Run: headless pygame with SDL's dummy video driver; simulated clock (each Clock.tick advances the game by its frame time, no real sleeping); random seed 0; keys injected as events and as key.get_pressed() state; mouse plan: one left click at the window centre at the start of phase 2, then a move to the lower-right quarter at the start of phase 3.
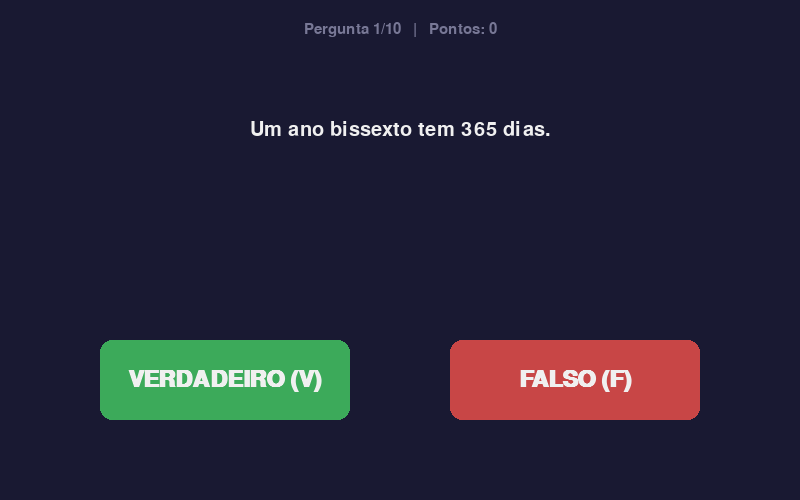
Frame 1 of 4 · flips 1–60 · no input
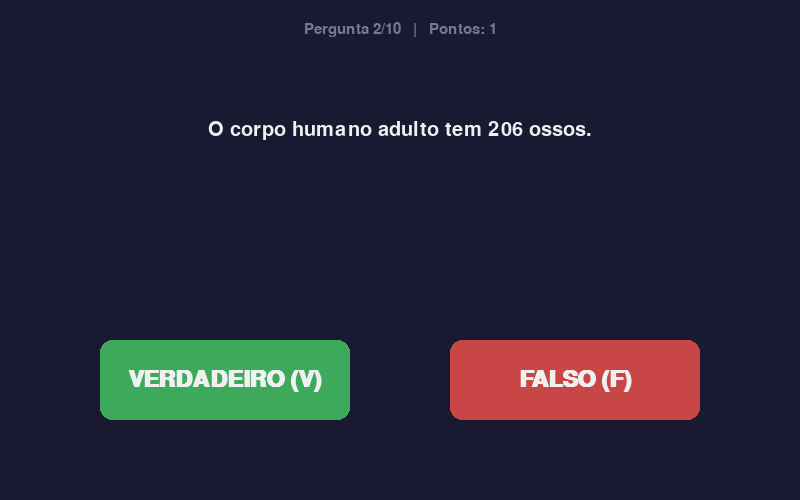
Frame 2 of 4 · flips 61–180 · clicked the window centre · tapped SPACE, RETURN · held RIGHT (→), D
Frame 3 of 4 · flips 181–300 · moved the mouse to the lower-right quarter · held DOWN (↓), S · screen unchanged from frame 2, image omitted
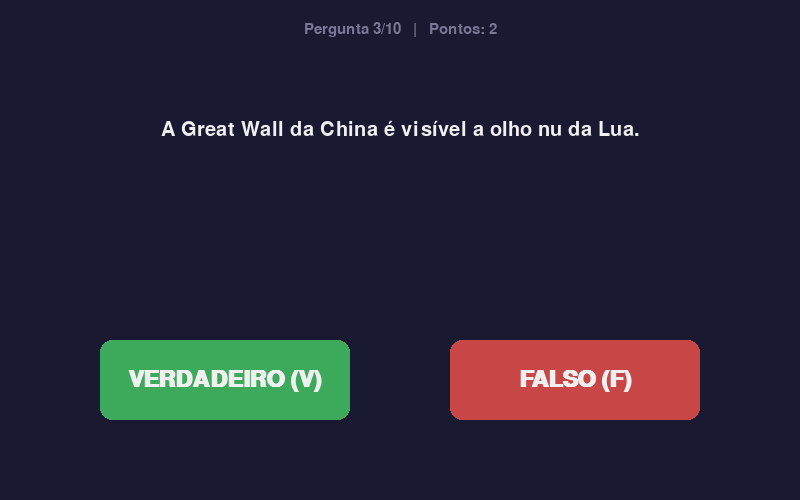
Frame 4 of 4 · flips 301–420 · held LEFT (←), A, UP (↑), W

The pygame program that drew these frames:

import random
import pygame

PERGUNTAS = [
    ("O Sol é uma estrela.", True),
    ("A Great Wall da China é visível a olho nu da Lua.", False),
    ("Python é uma linguagem de programação.", True),
    ("O Brasil tem 30 estados.", False),
    ("A água ferve a 100 °C ao nível do mar.", True),
    ("Os morcegos são aves.", False),
    ("O Sol nasce no leste.", True),
    ("Um ano bissexto tem 365 dias.", False),
    ("O corpo humano adulto tem 206 ossos.", True),
    ("A capital do Brasil é o Rio de Janeiro.", False),
]

LARGURA, ALTURA = 800, 500
TEMPO_FEEDBACK = 1200  # milissegundos

# Cores
FUNDO = (25, 25, 50)
BRANCO = (240, 240, 240)
VERDE = (60, 170, 90)
VERMELHO = (200, 70, 70)
CINZA = (120, 120, 150)


def quebrar_texto(texto, fonte, largura_max):
    """Divide o texto em linhas que cabem na largura máxima."""
    linhas, atual = [], ""
    for palavra in texto.split():
        teste = f"{atual} {palavra}".strip()
        if fonte.size(teste)[0] <= largura_max:
            atual = teste
        else:
            linhas.append(atual)
            atual = palavra
    if atual:
        linhas.append(atual)
    return linhas


def desenhar_centro(tela, texto, fonte, cor, y):
    img = fonte.render(texto, True, cor)
    tela.blit(img, img.get_rect(center=(LARGURA // 2, y)))


def desenhar_botao(tela, rect, texto, cor, fonte):
    pygame.draw.rect(tela, cor, rect, border_radius=12)
    img = fonte.render(texto, True, BRANCO)
    tela.blit(img, img.get_rect(center=rect.center))


def main():
    pygame.init()
    tela = pygame.display.set_mode((LARGURA, ALTURA))
    pygame.display.set_caption("Quiz: Verdadeiro ou Falso")
    relogio = pygame.time.Clock()

    fonte_pergunta = pygame.font.SysFont("arial", 30)
    fonte_botao = pygame.font.SysFont("arial", 34, bold=True)
    fonte_info = pygame.font.SysFont("arial", 22)
    fonte_titulo = pygame.font.SysFont("arial", 48, bold=True)

    btn_v = pygame.Rect(100, 340, 250, 80)
    btn_f = pygame.Rect(450, 340, 250, 80)

    def novo_jogo():
        perguntas = PERGUNTAS[:]
        random.shuffle(perguntas)
        return perguntas

    perguntas = novo_jogo()
    indice = 0
    pontos = 0
    estado = "pergunta"  # "pergunta", "feedback" ou "fim"
    acertou = False
    inicio_feedback = 0

    def responder(resposta):
        nonlocal estado, acertou, pontos, inicio_feedback
        acertou = resposta == perguntas[indice][1]
        if acertou:
            pontos += 1
        estado = "feedback"
        inicio_feedback = pygame.time.get_ticks()

    rodando = True
    while rodando:
        for evento in pygame.event.get():
            if evento.type == pygame.QUIT:
                rodando = False

            elif estado == "pergunta":
                if evento.type == pygame.KEYDOWN:
                    if evento.key in (pygame.K_v, pygame.K_LEFT):
                        responder(True)
                    elif evento.key in (pygame.K_f, pygame.K_RIGHT):
                        responder(False)
                elif evento.type == pygame.MOUSEBUTTONDOWN and evento.button == 1:
                    if btn_v.collidepoint(evento.pos):
                        responder(True)
                    elif btn_f.collidepoint(evento.pos):
                        responder(False)

            elif estado == "fim":
                if evento.type == pygame.KEYDOWN and evento.key == pygame.K_r:
                    perguntas = novo_jogo()
                    indice, pontos, estado = 0, 0, "pergunta"

        # Avança sozinho depois do feedback
        if estado == "feedback":
            if pygame.time.get_ticks() - inicio_feedback >= TEMPO_FEEDBACK:
                indice += 1
                estado = "fim" if indice >= len(perguntas) else "pergunta"

        # ---------- Desenho ----------
        tela.fill(FUNDO)

        if estado in ("pergunta", "feedback"):
            desenhar_centro(
                tela, f"Pergunta {indice + 1}/{len(perguntas)}   |   Pontos: {pontos}",
                fonte_info, CINZA, 30,
            )
            linhas = quebrar_texto(perguntas[indice][0], fonte_pergunta, LARGURA - 120)
            y = 130
            for linha in linhas:
                desenhar_centro(tela, linha, fonte_pergunta, BRANCO, y)
                y += 40

            desenhar_botao(tela, btn_v, "VERDADEIRO (V)", VERDE, fonte_botao)
            desenhar_botao(tela, btn_f, "FALSO (F)", VERMELHO, fonte_botao)

            if estado == "feedback":
                if acertou:
                    desenhar_centro(tela, "Acertou!", fonte_titulo, VERDE, 270)
                else:
                    desenhar_centro(tela, "Errou!", fonte_titulo, VERMELHO, 270)

        else:  # fim
            desenhar_centro(tela, "Fim de jogo!", fonte_titulo, BRANCO, 160)
            desenhar_centro(
                tela, f"Você acertou {pontos} de {len(perguntas)}",
                fonte_pergunta, BRANCO, 250,
            )
            desenhar_centro(tela, "Pressione R para jogar de novo", fonte_info, CINZA, 340)

        pygame.display.flip()
        relogio.tick(60)

    pygame.quit()


if __name__ == "__main__":
    main()
